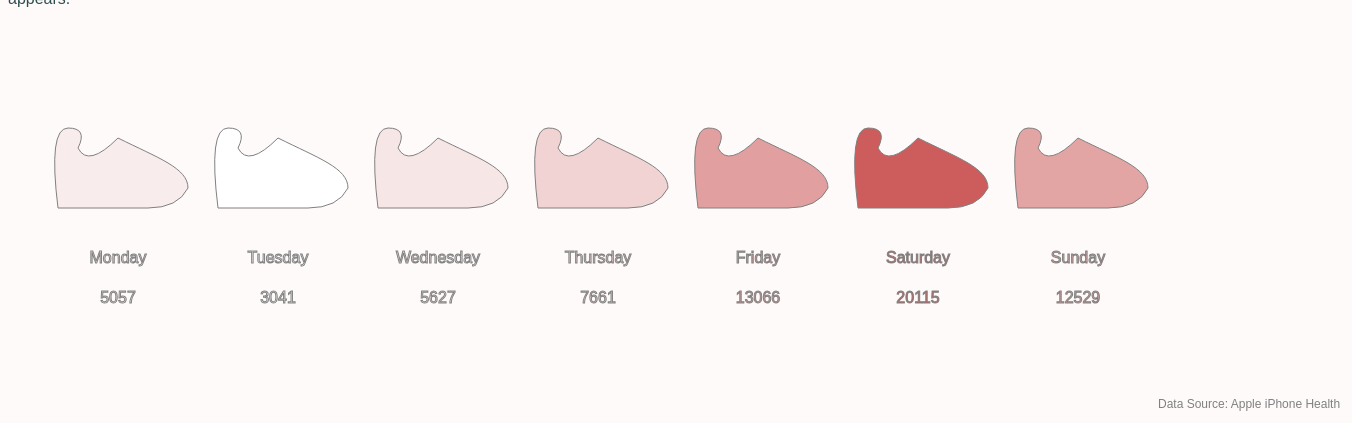
D3 v6 page, settled after 480 driven frames (8 s of simulated time); the page loaded 1 data file(s).




        const dataset = d3.csv("weeklysteps.csv").then(data => {


          const maxData = d3.max(data, d=>+d.steps);
          const minData = d3.min(data, d=>+d.steps);
          const myColor = d3.scaleLinear()
                            .domain([minData, maxData])
                            .range(["white", "indianred"]);

          const shoes = ["M 50 120 Q 40 40 60 40 Q 80 40 70 60 Q 80 80 110 50 C 150 70 180 80 180 100 Q 170 120 140 120 L 50 120 "];

          const row = data.length;
          const size = 160;
          const svg = d3.select("svg");

      
          //source
          svg.append("text")
              .attr("class", "source")
              .attr("transform", "translate(1150, 400)")
              .attr("font-size" , "12px")
              .style("fill", "gray")
              .text("Data Source: Apple iPhone Health");

          //group
          const g = svg.selectAll("g")
                        .data(data, d=>d)
                        .enter()
                        .append("g")
                        .attr("transform", (d,i)=>{
                                const x = (i % row) * size; 
                                const y = (Math.floor(i/row)+0.5) * size;
                                return 'translate(' + [x,y] + ')';})
                        .attr("fill", d=> myColor(+d.steps))
                        .attr("stroke", "gray")
                        .attr("stroke-width", "1px");

          g.append("path")
           .attr("d", shoes);

          //Make Labels
          g.append("text")
            .attr("x", size/2 + 30) //x coordinate
            .attr("y", size + 10) //y coordinate
            .attr("text-anchor", "middle") //horizontal text alignment 
            .attr("font-family", "sans-serif")
            .attr("dy", "5px") //y coordinate offset
            .text(d=>d.day); //the text 

          g.append("text")
            .attr("x", size/2 + 30) //x coordinate
            .attr("y", size + 50) //y coordinate
            .attr("text-anchor", "middle") //horizontal text alignment 
            .attr("font-family", "sans-serif")
            .attr("dy", "5px") //y coordinate offset   
            .text(d=>+d.steps); //the text        


        });
          
         
 
        

### data: weeklysteps.csv
?day, steps
Monday, 5057
Tuesday, 3041
Wednesday, 5627
Thursday, 7661
Friday, 13066
Saturday, 20115
Sunday, 12529